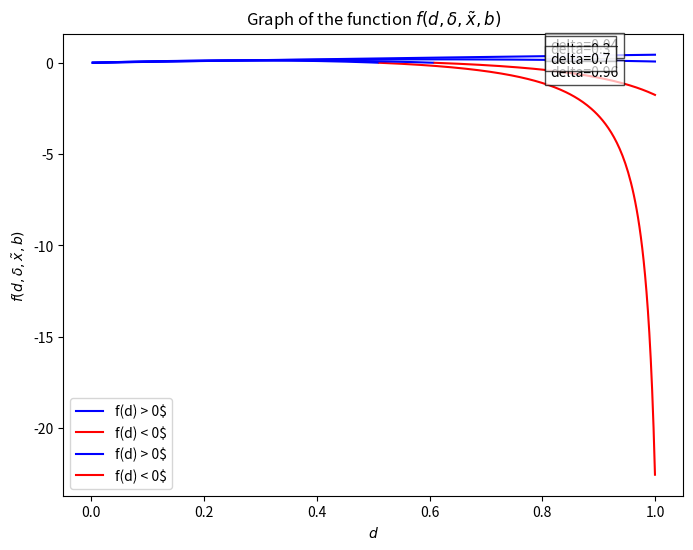

Recreate this plot in Python. (Note: this script raises an exception after producing the figure.)
import numpy as np
import matplotlib.pyplot as plt
import os

# Définir la fonction
def f(d, delta, x_tilde, b):
    numerator = d * x_tilde * (1 + delta - 2 * b * delta * d)
    denominator = 2 * (1 - delta * d**2)
    result = numerator / denominator
    return result
# Paramètres donnés
delta = 0.96
x_tilde = 0.96
b = 2

# Plage de valeurs pour d
d_values = np.linspace(0, 1, 400)

# Création du graphique
plt.figure(figsize=(8, 6))

# Fonction pour annoter les lignes
def annotate_line(d_values, f_values, b, ax):
    idx = np.argmax(d_values > 0.8)  # Trouver l'index où d est environ 0.5
    ax.annotate(f'delta={b}', xy=(d_values[idx], f_values[idx]), xytext=(5, 5),
                textcoords='offset points', color='black', fontsize=10,
                bbox=dict(facecolor='white', edgecolor='black', alpha=0.7))



delta = 0.96
f_values = f(d_values, delta, x_tilde, b)
positive_values = np.ma.masked_less_equal(f_values, 0)
negative_values = np.ma.masked_greater(f_values, 0)
plt.plot(d_values, positive_values, 'b', label='f(d) > 0$')
plt.plot(d_values, negative_values, 'r', label='f(d) < 0$')
annotate_line(d_values, f_values, delta, plt.gca())

# Calculer et tracer pour b = 2
delta = 0.04
f_values = f(d_values, delta, x_tilde, b)
positive_values = np.ma.masked_less_equal(f_values, 0)
negative_values = np.ma.masked_greater(f_values, 0)
plt.plot(d_values, positive_values, 'b', label='f(d) > 0$')
plt.plot(d_values, negative_values, 'r', label='f(d) < 0$')
annotate_line(d_values, f_values, delta, plt.gca())

# Calculer et tracer pour b = 3
delta = 0.3
f_values = f(d_values, delta, x_tilde, b)
positive_values = np.ma.masked_less_equal(f_values, 0)
negative_values = np.ma.masked_greater(f_values, 0)
plt.plot(d_values, positive_values, 'b')
plt.plot(d_values, negative_values, 'r')
annotate_line(d_values, f_values, delta, plt.gca())

# Calculer et tracer pour b = 4
delta = 0.7
f_values = f(d_values, delta, x_tilde, b)
positive_values = np.ma.masked_less_equal(f_values, 0)
negative_values = np.ma.masked_greater(f_values, 0)
plt.plot(d_values, positive_values, 'b')
plt.plot(d_values, negative_values, 'r')
annotate_line(d_values, f_values, delta, plt.gca())

plt.title('Graph of the function $f(d, \delta, \\tilde{x}, b)$')
plt.xlabel('$d$')
plt.ylabel('$f(d, \delta, \\tilde{x}, b)$')
plt.grid(False)
plt.legend()
# Get the directory of the current script
dir_path = os.path.dirname(os.path.abspath(__file__))

# Create the path to the directory where you want to save the file
save_dir = os.path.join(dir_path, 'Graphs', 'Graph 2')

# Ensure the directory exists
os.makedirs(save_dir, exist_ok=True)

# Save the figure
plt.savefig(os.path.join(save_dir, 'g2 v delta.pdf'))
